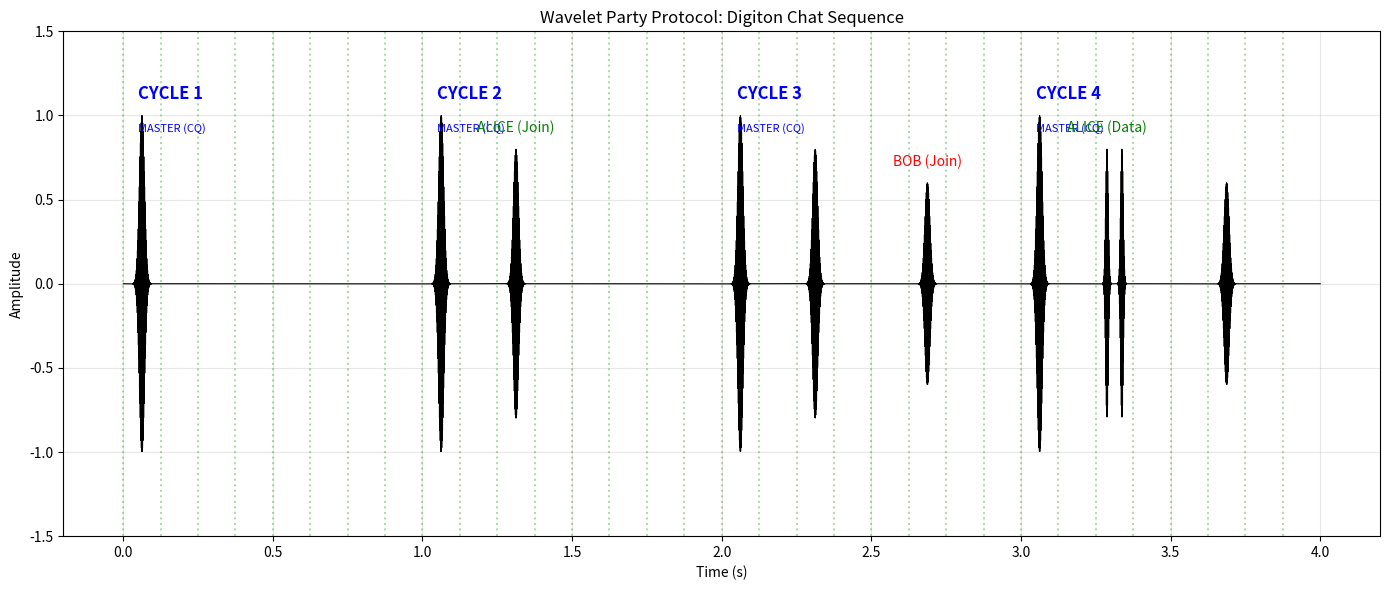

This chart was generated by the following Python code: (Note: this script raises an exception after producing the figure.)
import numpy as np
import matplotlib.pyplot as plt
from scipy.io import wavfile

def generate_digiton(t, t_center, f_hz, width_s):
    """
    Generates a 'Digiton' - A Gaussian-enveloped sinusoid.
    This is the Gabor Atom, the most efficient signal in nature.
    """
    # Sigma is derived from width. Let's say width is 6 sigma (99.7% energy)
    sigma = width_s / 6.0 
    
    # Gaussian Envelope
    envelope = np.exp(-(t - t_center)**2 / (2 * sigma**2))
    
    # Carrier Wave
    carrier = np.cos(2 * np.pi * f_hz * t)
    
    return envelope * carrier

def simulate_chat_sequence():
    print("--- DIGITON CHAT SIMULATION ---")
    print("Protocol: Wavelet Party Protocol (WPP)")
    print("Signal:   Gaussian Digiton (Gabor Atom)")
    print("-" * 60)

    # Parameters
    fs = 48000
    cycle_duration = 1.0 # Speed up for demo (usually 3.2s)
    num_slots = 8
    slot_duration = cycle_duration / num_slots
    total_cycles = 4
    total_time = total_cycles * cycle_duration
    
    t = np.linspace(0, total_time, int(total_time * fs))
    signal = np.zeros_like(t)
    
    # Frequencies (Different stations might use slightly different tones, 
    # or same tone in different slots. Let's use same tone for WPP standard)
    freq = 800 
    digiton_width = 0.05 # 50ms pulses
    
    # --- CYCLE 1: Master Calls CQ ---
    print("[0.0s] Cycle 1: MASTER sends CQ-Ping (Slot 0)")
    signal += generate_digiton(t, 0.0 + (slot_duration * 0.5), freq, digiton_width)
    
    # --- CYCLE 2: Alice Joins ---
    print(f"[{cycle_duration:.1f}s] Cycle 2: MASTER sends CQ")
    signal += generate_digiton(t, cycle_duration + (slot_duration * 0.5), freq, digiton_width)
    
    print(f"[{cycle_duration + 2*slot_duration:.1f}s] Cycle 2: ALICE responds in Slot 2")
    # Alice is in Slot 2 (Indices 0..7, so 3rd slot)
    t_alice = cycle_duration + (2 * slot_duration) + (slot_duration * 0.5)
    signal += generate_digiton(t, t_alice, freq, digiton_width) * 0.8 # Slightly weaker
    
    # --- CYCLE 3: Bob Joins, Alice Continues ---
    print(f"[{2*cycle_duration:.1f}s] Cycle 3: MASTER sends CQ")
    signal += generate_digiton(t, 2*cycle_duration + (slot_duration * 0.5), freq, digiton_width)
    
    print(f"[{2*cycle_duration + 2*slot_duration:.1f}s] Cycle 3: ALICE maintains Slot 2")
    t_alice_3 = 2*cycle_duration + (2 * slot_duration) + (slot_duration * 0.5)
    signal += generate_digiton(t, t_alice_3, freq, digiton_width) * 0.8
    
    print(f"[{2*cycle_duration + 5*slot_duration:.1f}s] Cycle 3: BOB joins in Slot 5")
    t_bob = 2*cycle_duration + (5 * slot_duration) + (slot_duration * 0.5)
    signal += generate_digiton(t, t_bob, freq, digiton_width) * 0.6 # Weaker station
    
    # --- CYCLE 4: Full Party (Data Exchange) ---
    print(f"[{3*cycle_duration:.1f}s] Cycle 4: MASTER sends CQ")
    signal += generate_digiton(t, 3*cycle_duration + (slot_duration * 0.5), freq, digiton_width)
    
    # Alice sends "Data" (Double Digiton)
    print(f"[{3*cycle_duration + 2*slot_duration:.1f}s] Cycle 4: ALICE sends DATA (Double Pulse)")
    t_alice_4a = 3*cycle_duration + (2 * slot_duration) + (slot_duration * 0.3)
    t_alice_4b = 3*cycle_duration + (2 * slot_duration) + (slot_duration * 0.7)
    signal += generate_digiton(t, t_alice_4a, freq, digiton_width/2) * 0.8
    signal += generate_digiton(t, t_alice_4b, freq, digiton_width/2) * 0.8
    
    # Bob maintains
    t_bob_4 = 3*cycle_duration + (5 * slot_duration) + (slot_duration * 0.5)
    signal += generate_digiton(t, t_bob_4, freq, digiton_width) * 0.6

    # --- VISUALIZATION ---
    plt.figure(figsize=(14, 6))
    plt.plot(t, signal, 'k', linewidth=0.8)
    
    # Annotate
    plt.title("Wavelet Party Protocol: Digiton Chat Sequence")
    plt.xlabel("Time (s)")
    plt.ylabel("Amplitude")
    plt.grid(True, alpha=0.3)
    
    # Draw Slot Boundaries
    for i in range(int(total_cycles * num_slots)):
        plt.axvline(i * slot_duration, color='g', linestyle=':', alpha=0.3)
        
    # Label Cycles
    for i in range(total_cycles):
        plt.text(i * cycle_duration + 0.05, 1.1, f"CYCLE {i+1}", fontsize=12, fontweight='bold', color='blue')
        plt.text(i * cycle_duration + 0.05, 0.9, "MASTER (CQ)", fontsize=8, color='blue')

    # Label Stations
    # Alice Cycle 2
    plt.text(t_alice, 0.9, "ALICE (Join)", ha='center', color='green')
    # Bob Cycle 3
    plt.text(t_bob, 0.7, "BOB (Join)", ha='center', color='red')
    # Alice Data
    plt.text(t_alice_4a, 0.9, "ALICE (Data)", ha='center', color='green')

    plt.ylim(-1.5, 1.5)
    plt.tight_layout()
    plt.savefig('data/06_digiton_chat_sequence.png')
    print("-" * 60)
    print("Visualization saved to 'data/06_digiton_chat_sequence.png'")

    # Save Audio
    # Normalize to avoid clipping
    max_val = np.max(np.abs(signal))
    if max_val > 0:
        signal_norm = signal / max_val * 0.9 # Leave some headroom
    else:
        signal_norm = signal
    
    # Convert to 16-bit PCM
    signal_int16 = (signal_norm * 32767).astype(np.int16)
    wavfile.write('data/06_digiton_chat_sequence.wav', fs, signal_int16)
    print("Audio saved to 'data/06_digiton_chat_sequence.wav'")

if __name__ == "__main__":
    simulate_chat_sequence()
